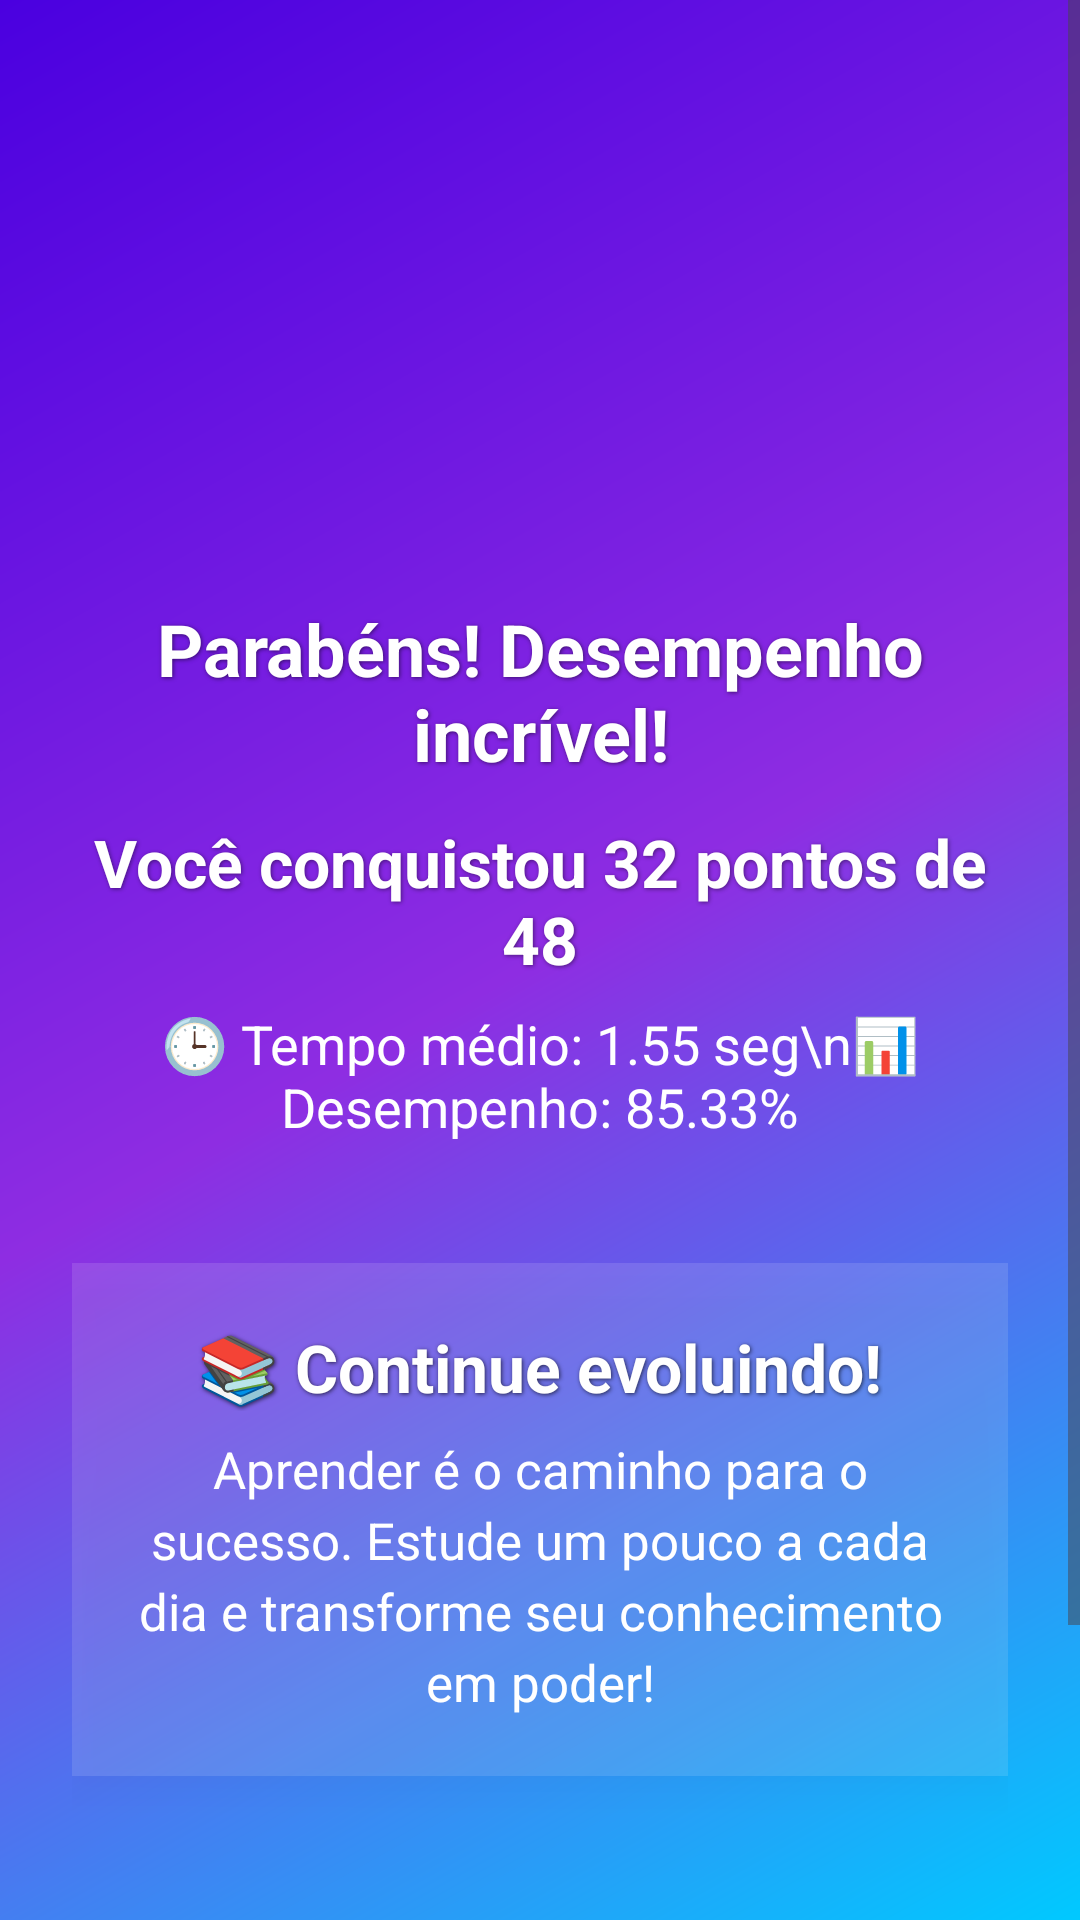

Layout XML and referenced resources for this Android screen:
<!-- AndroidManifest.xml: application theme Theme.DesafioLógico -->
<!-- res/layout/activity_result_or_game_over.xml -->
<?xml version="1.0" encoding="utf-8"?>
<FrameLayout xmlns:android="http://schemas.android.com/apk/res/android"
    android:layout_width="match_parent"
    android:layout_height="match_parent"
    android:background="@drawable/bg_result_gradient">

    <include
        android:id="@+id/resultContainer"
        layout="@layout/container_result"
        android:visibility="visible" />

    <include
        android:id="@+id/gameOverContainer"
        layout="@layout/container_game_over"
        android:visibility="gone" />

    <nl.dionsegijn.konfetti.xml.KonfettiView
        android:id="@+id/konfettiView"
        android:layout_width="match_parent"
        android:layout_height="match_parent"
        android:visibility="gone" />

</FrameLayout>
<!-- res/layout/container_result.xml (included above) -->
<?xml version="1.0" encoding="utf-8"?>
<ScrollView xmlns:android="http://schemas.android.com/apk/res/android"
    xmlns:tools="http://schemas.android.com/tools"
    android:id="@+id/resultScroll"
    android:layout_width="match_parent"
    android:layout_height="match_parent"
    android:fillViewport="true"
    android:background="@drawable/bg_result_gradient"
    tools:context=".main.ResultOrGameOverActivity">

    <LinearLayout
        android:id="@+id/resultContainer"
        android:layout_width="match_parent"
        android:layout_height="wrap_content"
        android:orientation="vertical"
        android:gravity="center_horizontal"
        android:padding="24dp"
        android:elevation="4dp">

        
        <ImageView
            android:id="@+id/medalImageView"
            android:layout_width="120dp"
            android:layout_height="120dp"
            android:layout_marginTop="32dp"
            android:contentDescription="@string/medal_description"
            android:src="@drawable/gold_medal"
            android:scaleType="fitCenter"
            tools:src="@drawable/ic_trophy" />

        
        <TextView
            android:id="@+id/feedbackTextView"
            android:layout_width="match_parent"
            android:layout_height="wrap_content"
            android:layout_marginTop="24dp"
            android:gravity="center"
            android:textColor="@color/white"
            android:textSize="24sp"
            android:textStyle="bold"
            android:shadowColor="#88000000"
            android:shadowDx="1"
            android:shadowDy="1"
            android:shadowRadius="3"
            tools:text="Parabéns! Desempenho incrível!" />

        
        <TextView
            android:id="@+id/scoreTextView"
            android:layout_width="match_parent"
            android:layout_height="wrap_content"
            android:layout_marginTop="12dp"
            android:gravity="center"
            android:textColor="@color/white"
            android:textSize="22sp"
            android:textStyle="bold"
            android:shadowColor="#77000000"
            android:shadowDx="1"
            android:shadowDy="1"
            android:shadowRadius="3"
            tools:text="Você conquistou 32 pontos de 48" />

        
        <TextView
            android:id="@+id/statsTextView"
            android:layout_width="match_parent"
            android:layout_height="wrap_content"
            android:layout_marginTop="8dp"
            android:layout_marginBottom="16dp"
            android:gravity="center"
            android:textColor="@color/white"
            android:textSize="18sp"
            tools:text="🕒 Tempo médio: 1.55 seg\n📊 Desempenho: 85.33%" />

        
        
        <LinearLayout
            android:id="@+id/inspirationBox"
            android:layout_width="match_parent"
            android:layout_height="wrap_content"
            android:orientation="vertical"
            android:gravity="center"
            android:layout_marginTop="24dp"
            android:background="#1FFFFFFF"
            android:padding="20dp"
            android:elevation="6dp"
            android:clipToOutline="true"
            android:layout_marginBottom="12dp">

            <TextView
                android:id="@+id/inspirationTitle"
                android:layout_width="wrap_content"
                android:layout_height="wrap_content"
                android:text="📚 Continue evoluindo!"
                android:textColor="@color/white"
                android:textSize="22sp"
                android:textStyle="bold"
                android:shadowColor="#AA000000"
                android:shadowDx="1"
                android:shadowDy="1"
                android:shadowRadius="3" />

            <TextView
                android:id="@+id/inspirationText"
                android:layout_width="match_parent"
                android:layout_height="wrap_content"
                android:layout_marginTop="8dp"
                android:gravity="center"
                android:textColor="@color/white"
                android:textSize="17sp"
                android:lineSpacingExtra="4dp"
                android:text="Aprender é o caminho para o sucesso. Estude um pouco a cada dia e transforme seu conhecimento em poder!" />
        </LinearLayout>


        
        <Button
            android:id="@+id/retryButton"
            android:layout_width="wrap_content"
            android:layout_height="wrap_content"
            android:layout_marginTop="32dp"
            android:layout_marginBottom="48dp"
            android:backgroundTint="@color/button_default"
            android:text="@string/continuar"
            android:textColor="@color/white"
            android:textSize="18sp"
            android:textStyle="bold"
            android:paddingHorizontal="32dp"
            android:paddingVertical="12dp"
            android:elevation="8dp" />

    </LinearLayout>

</ScrollView>
<!-- res/layout/container_game_over.xml (included above) -->
<?xml version="1.0" encoding="utf-8"?>
<androidx.constraintlayout.widget.ConstraintLayout
    xmlns:android="http://schemas.android.com/apk/res/android"
    xmlns:app="http://schemas.android.com/apk/res-auto"
    xmlns:tools="http://schemas.android.com/tools"
    android:layout_width="match_parent"
    android:layout_height="match_parent"
    android:background="@drawable/bg_game_over"
    android:padding="0dp">

    
    <androidx.constraintlayout.widget.Guideline
        android:id="@+id/guidelineTop"
        android:layout_width="wrap_content"
        android:layout_height="wrap_content"
        android:orientation="horizontal"
        app:layout_constraintGuide_begin="60dp" />

    
    <com.airbnb.lottie.LottieAnimationView
        android:id="@+id/lottieAnimationView"
        android:layout_width="250dp"
        android:layout_height="250dp"
        android:contentDescription="@string/animation_description"
        app:layout_constraintTop_toBottomOf="@id/guidelineTop"
        app:layout_constraintStart_toStartOf="parent"
        app:layout_constraintEnd_toEndOf="parent"
        app:lottie_fileName="animation_5.json"
        app:lottie_autoPlay="true"
        app:lottie_loop="true" />

    
    <TextView
        android:id="@+id/gameOverFeedbackTextView"
        android:layout_width="0dp"
        android:layout_height="wrap_content"
        android:layout_marginHorizontal="32dp"
        android:layout_marginTop="24dp"
        android:fontFamily="@font/roboto_mediu"
        android:gravity="center"

        android:textAlignment="center"
        android:textColor="@android:color/white"
        android:textSize="18sp"
        app:layout_constraintTop_toBottomOf="@id/lottieAnimationView"
        app:layout_constraintStart_toStartOf="parent"
        app:layout_constraintEnd_toEndOf="parent"
        tools:text="Game Over: você atingiu o limite de erros." />

    
    <TextView
        android:id="@+id/totalScoreTextView"
        android:layout_width="wrap_content"
        android:layout_height="wrap_content"
        android:layout_marginTop="16dp"
        android:fontFamily="@font/roboto_mediu"
        android:gravity="center"
        android:text="@string/pontuacao_total_format"
        android:textColor="@android:color/white"
        android:textSize="20sp"
        app:layout_constraintTop_toBottomOf="@id/gameOverFeedbackTextView"
        app:layout_constraintStart_toStartOf="parent"
        app:layout_constraintEnd_toEndOf="parent" />

    
    <com.google.android.material.button.MaterialButton
        android:id="@+id/retryButton"
        android:layout_width="0dp"
        android:layout_height="wrap_content"
        android:layout_marginHorizontal="32dp"
        android:layout_marginTop="32dp"
        android:backgroundTint="?attr/colorPrimary"
        android:elevation="4dp"
        android:fontFamily="@font/roboto_mediu"
        android:paddingVertical="14dp"
        android:text="@string/tentar_novamente"
        android:textColor="?attr/colorOnPrimary"
        android:textSize="18sp"
        app:cornerRadius="16dp"
        app:layout_constraintTop_toBottomOf="@id/totalScoreTextView"
        app:layout_constraintStart_toStartOf="parent"
        app:layout_constraintEnd_toEndOf="parent"
        app:layout_constraintWidth_max="320dp" />

    
    <com.google.android.material.button.MaterialButton
        android:id="@+id/exitButton"
        android:layout_width="0dp"
        android:layout_height="wrap_content"
        android:layout_marginHorizontal="32dp"
        android:layout_marginTop="16dp"
        android:layout_marginBottom="32dp"
        android:backgroundTint="@color/primary_color"
        android:elevation="4dp"
        android:fontFamily="@font/roboto_mediu"
        android:paddingVertical="14dp"
        android:text="@string/sair"
        android:textColor="@color/background_color"
        android:textSize="18sp"
        app:cornerRadius="16dp"
        app:layout_constraintTop_toBottomOf="@id/retryButton"
        app:layout_constraintBottom_toBottomOf="parent"
        app:layout_constraintStart_toStartOf="parent"
        app:layout_constraintEnd_toEndOf="parent"
        app:layout_constraintWidth_max="320dp" />

</androidx.constraintlayout.widget.ConstraintLayout>
<!-- resources referenced by this layout -->
<resources>
  <color name="background_color">#F5F5F5</color>
  <color name="button_default">@color/infoBlue</color>
  <color name="primary_color">@color/colorPrimary</color>
  <color name="white">#FFFFFFFF</color>
  <!-- drawable bg_game_over (drawable) -->
  <?xml version="1.0" encoding="utf-8"?>
  <shape xmlns:android="http://schemas.android.com/apk/res/android"
      android:shape="rectangle">
  
      <gradient
          android:startColor="#8B0000"
          android:endColor="#F32C001E"
          android:angle="270"/>
  </shape>
  <!-- drawable bg_result_gradient (drawable) -->
  <?xml version="1.0" encoding="utf-8"?>
  <layer-list xmlns:android="http://schemas.android.com/apk/res/android">
      <item>
          <shape android:shape="rectangle">
              <gradient
                  android:startColor="#4A00E0"
                  android:centerColor="#8E2DE2"
                  android:endColor="#00C9FF"
                  android:angle="315"
                  android:type="linear" />
          </shape>
      </item>
  </layer-list>
  <string name="animation_description">Descrição da Animação</string>
  <string name="continuar">Continuar</string>
  <string name="medal_description">Medalha de Troféu</string>
  <string name="pontuacao_total_format">Pontuação total: %d</string>
  <string name="sair">Sair</string>
  <string name="tentar_novamente">Tentar Novamente</string>
  <style name="Theme.DesafioLógico" parent="Base.Theme.DesafioLógico" />
  <color name="infoBlue">#3F51B5</color>
  <color name="colorPrimary">#6200EE</color>
  <style name="Base.Theme.DesafioLógico" parent="Theme.Material3.DayNight.NoActionBar">
  
          <item name="colorPrimary">@color/colorPrimary</item>
          <item name="colorOnPrimary">@color/colorOnPrimary</item>
  
          <item name="colorSecondary">@color/colorSecondary</item>
          <item name="colorOnSecondary">@color/colorOnSecondary</item>
  
          <item name="colorSurface">@color/colorSurface</item>
          <item name="colorOnSurface">@color/colorOnSurface</item>
  
          
          <item name="android:colorBackground">@color/colorBackground</item>
          <item name="android:windowBackground">@color/colorBackground</item>
  
          <item name="android:statusBarColor">@android:color/transparent</item>
          <item name="android:navigationBarColor">@android:color/black</item>
      </style>
  <color name="colorOnPrimary">#FFFFFFFF</color>
  <color name="colorSecondary">#03DAC5</color>
  <color name="colorOnSecondary">#FF000000</color>
  <color name="colorSurface">#14102A</color>
  <color name="colorOnSurface">#FFFFFFFF</color>
  <color name="colorBackground">#0E0B1E</color>
</resources>
